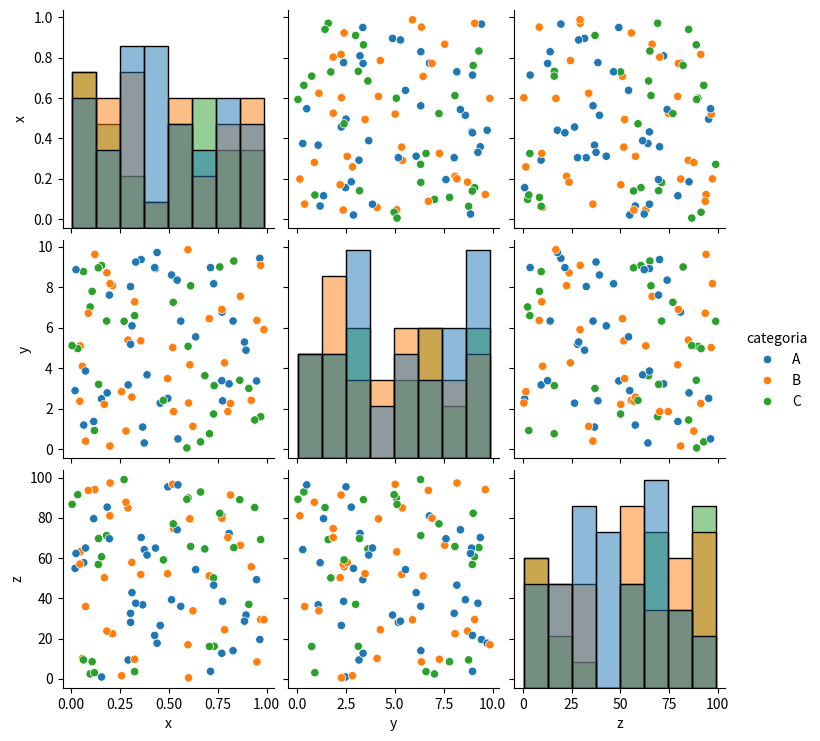

This chart was generated by the following Python code: (Note: this script raises an exception after producing the figure.)
import pandas as pd
import numpy as np
import seaborn as sns
import matplotlib.pyplot as plt

np.random.seed(42)
data = {
    'x': np.random.rand(100),
    'y': np.random.rand(100)*10,
    'z': np.random.rand(100)*100,
    'categoria': np.random.choice(['A', 'B', 'C'], size=100)
}

df = pd.DataFrame(data)

sns.pairplot(df, hue='categoria', diag_kind='hist')

plt.savefig('./tmp/pairpplot2.png')

print(df)
